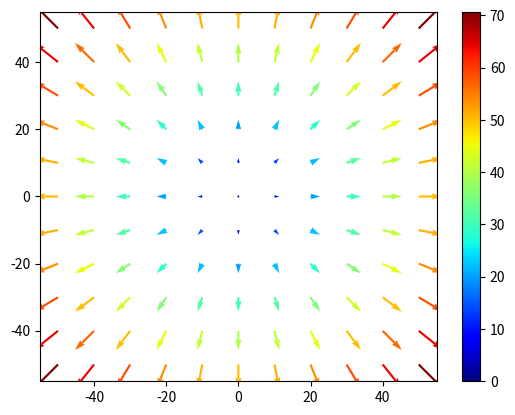

This figure's Python source:
import matplotlib as mpl 
import matplotlib.pyplot as plt
from numpy import arange,meshgrid,sqrt

u,v = arange(-50,51,10),arange(-50,51,10)
print(u)
u,v = meshgrid(u,v)
print(u)

M = sqrt(u*u+v*v) # magnitude
x,y = u,v
print(M)
qq=plt.quiver(x,y,u,v,M,cmap=plt.cm.jet)
plt.colorbar(qq, cmap=plt.cm.jet)
plt.show()